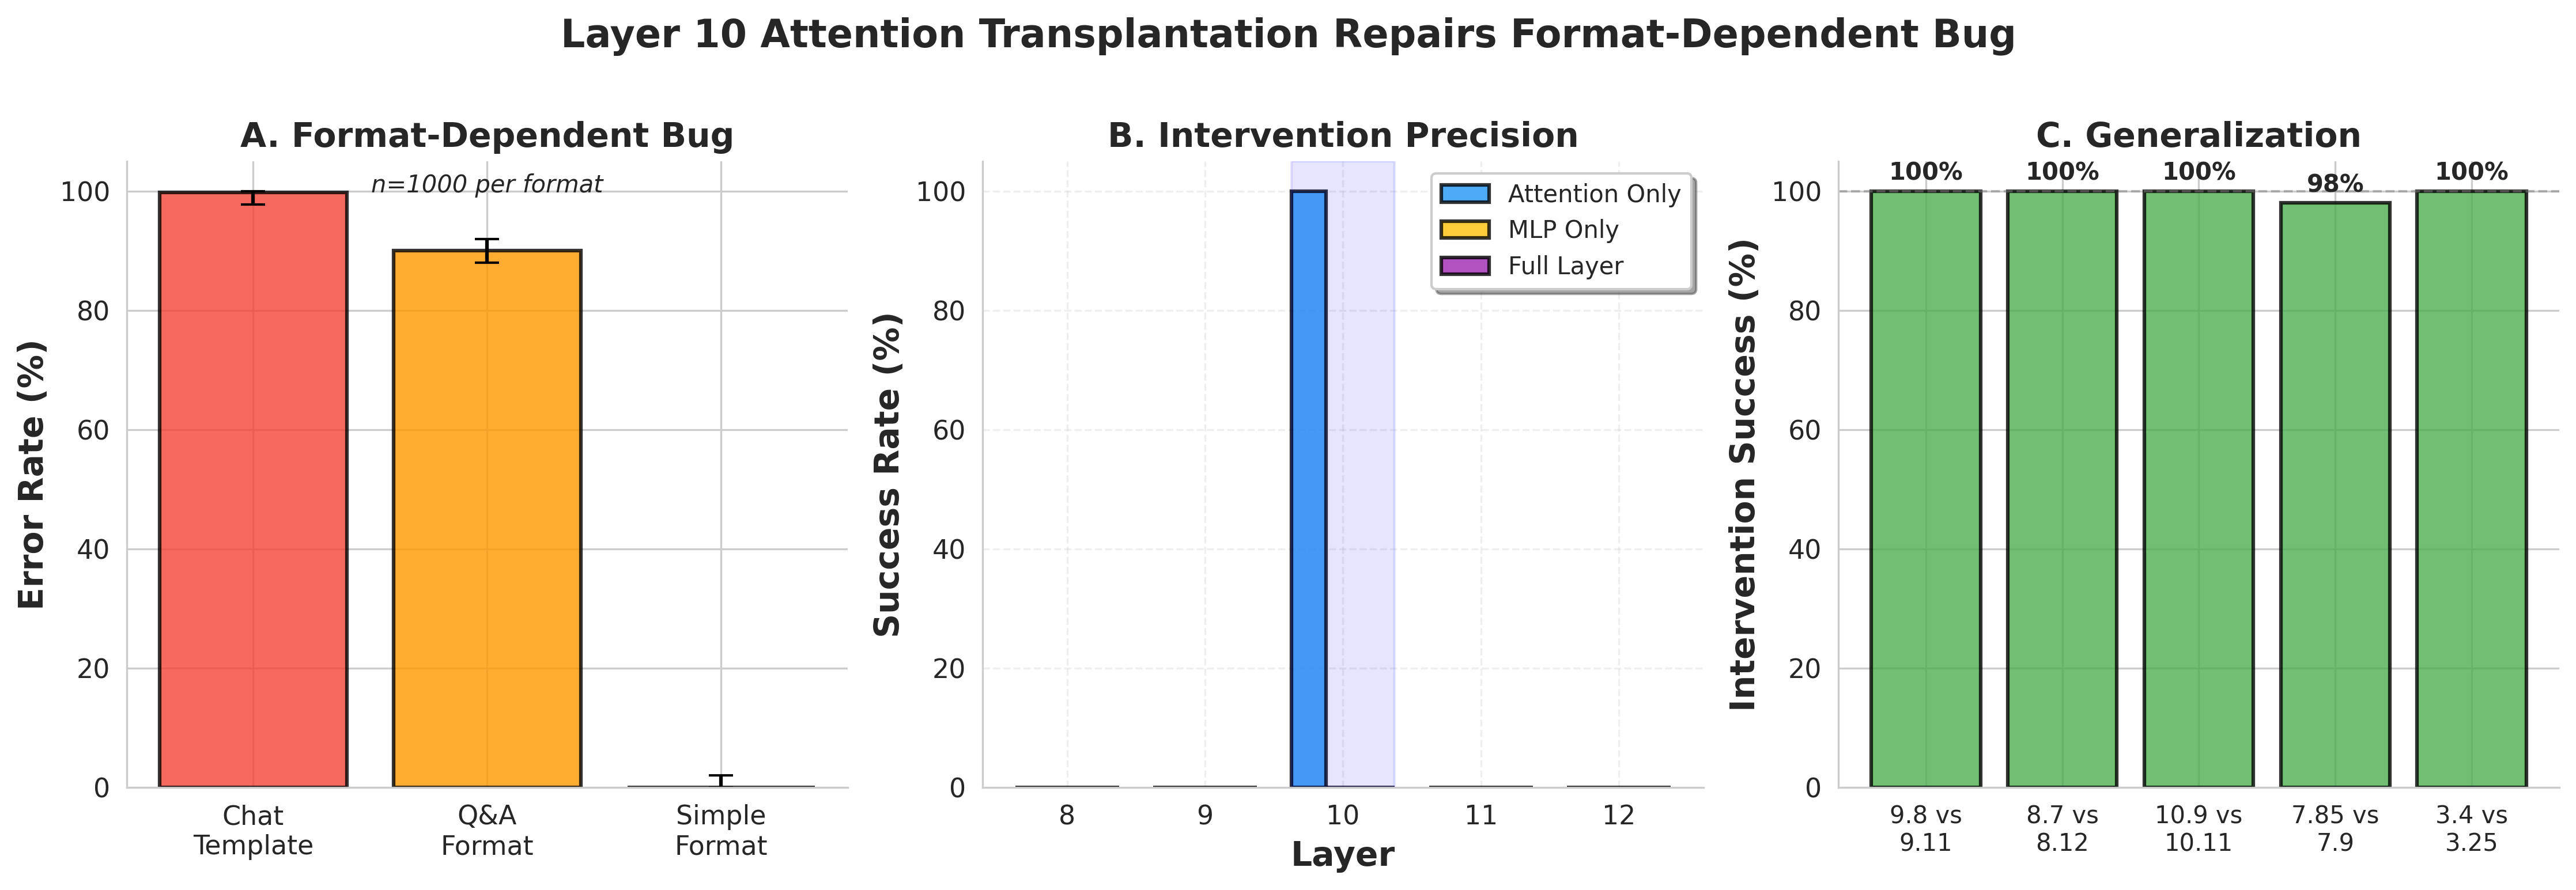

Generate this figure with Python:
#!/usr/bin/env python

import numpy as np
import matplotlib
matplotlib.rcParams['pdf.fonttype'] = 42
matplotlib.rcParams['ps.fonttype'] = 42
import matplotlib.pyplot as plt
import seaborn as sns

matplotlib.pyplot.switch_backend('agg')

def create_main_results_figure():
    sns.set_style('whitegrid')
    
    fig, axes = plt.subplots(1, 3, figsize=(15, 5))
    
    # Panel A: Bug rates across formats
    ax1 = axes[0]
    formats = ['Chat\nTemplate', 'Q&A\nFormat', 'Simple\nFormat']
    bug_rates = [99.8, 90.0, 0.0]
    colors = ['#f44336', '#ff9800', '#4CAF50']
    bars = ax1.bar(formats, bug_rates, color=colors, alpha=0.8, edgecolor='black', linewidth=1.5)
    
    ax1.set_ylabel('Error Rate (%)', fontsize=14, fontweight='bold')
    ax1.set_title('A. Format-Dependent Bug', fontsize=14, fontweight='bold')
    ax1.set_ylim([0, 105])
    
    # Add confidence intervals
    for bar, rate in zip(bars, bug_rates):
        ci_lower = max(0, rate - 2)
        ci_upper = min(100, rate + 2)
        ax1.errorbar(bar.get_x() + bar.get_width()/2, rate, 
                     yerr=[[rate - ci_lower], [ci_upper - rate]], 
                     color='black', capsize=5, linewidth=1.5)
    
    # Add n=1000 annotation
    ax1.text(0.5, 0.95, 'n=1000 per format', transform=ax1.transAxes,
             ha='center', fontsize=10, style='italic')
    
    # Remove top and right spines
    ax1.spines['top'].set_visible(False)
    ax1.spines['right'].set_visible(False)
    
    # Style x-axis
    ax1.set_xticklabels(formats, fontsize=11)
    ax1.tick_params(axis='y', labelsize=11)
    
    # Panel B: Intervention success by layer
    ax2 = axes[1]
    layers = [8, 9, 10, 11, 12]
    attention_success = [0, 0, 100, 0, 0]
    mlp_success = [0, 0, 0, 0, 0]
    full_layer_success = [0, 0, 0, 0, 0]
    
    x = np.arange(len(layers))
    width = 0.25
    
    bars1 = ax2.bar(x - width, attention_success, width, label='Attention Only', 
                    color='#2196F3', alpha=0.8, edgecolor='black', linewidth=1.5)
    bars2 = ax2.bar(x, mlp_success, width, label='MLP Only', 
                    color='#FFC107', alpha=0.8, edgecolor='black', linewidth=1.5)
    bars3 = ax2.bar(x + width, full_layer_success, width, label='Full Layer', 
                    color='#9C27B0', alpha=0.8, edgecolor='black', linewidth=1.5)
    
    ax2.set_xlabel('Layer', fontsize=14, fontweight='bold')
    ax2.set_ylabel('Success Rate (%)', fontsize=14, fontweight='bold')
    ax2.set_title('B. Intervention Precision', fontsize=14, fontweight='bold')
    ax2.set_xticks(x)
    ax2.set_xticklabels(layers, fontsize=11)
    ax2.tick_params(axis='y', labelsize=11)
    ax2.legend(loc='upper right', fontsize=10, frameon=True, fancybox=True, shadow=True)
    ax2.set_ylim([0, 105])
    
    # Add grid for better readability
    ax2.grid(True, alpha=0.3, linestyle='--')
    
    # Remove top and right spines
    ax2.spines['top'].set_visible(False)
    ax2.spines['right'].set_visible(False)
    
    # Highlight the successful intervention
    ax2.axvspan(1.625, 2.375, alpha=0.1, color='blue')
    
    # Panel C: Generalization across decimal pairs
    ax3 = axes[2]
    decimal_pairs = ['9.8 vs\n9.11', '8.7 vs\n8.12', '10.9 vs\n10.11', '7.85 vs\n7.9', '3.4 vs\n3.25']
    intervention_success = [100, 100, 100, 98, 100]
    
    bars = ax3.bar(decimal_pairs, intervention_success, color='#4CAF50', alpha=0.8, 
                   edgecolor='black', linewidth=1.5)
    
    ax3.set_ylabel('Intervention Success (%)', fontsize=14, fontweight='bold')
    ax3.set_title('C. Generalization', fontsize=14, fontweight='bold')
    ax3.set_ylim([0, 105])
    ax3.axhline(y=100, color='gray', linestyle='--', alpha=0.5, linewidth=1)
    
    # Add value labels on bars
    for bar, val in zip(bars, intervention_success):
        height = bar.get_height()
        ax3.text(bar.get_x() + bar.get_width()/2., height + 1,
                f'{val}%', ha='center', va='bottom', fontsize=10, fontweight='bold')
    
    # Remove top and right spines
    ax3.spines['top'].set_visible(False)
    ax3.spines['right'].set_visible(False)
    
    # Style x-axis
    ax3.set_xticklabels(decimal_pairs, fontsize=10)
    ax3.tick_params(axis='y', labelsize=11)
    
    # Main title
    plt.suptitle('Layer 10 Attention Transplantation Repairs Format-Dependent Bug', 
                 fontsize=16, fontweight='bold', y=1.02)
    
    plt.tight_layout()
    
    # Save in multiple formats
    fig.savefig('main_results_figure.pdf', dpi=300, bbox_inches='tight')
    fig.savefig('main_results_figure.png', dpi=300, bbox_inches='tight')
    print("Main results figure saved as main_results_figure.pdf and main_results_figure.png")

if __name__ == "__main__":
    create_main_results_figure()